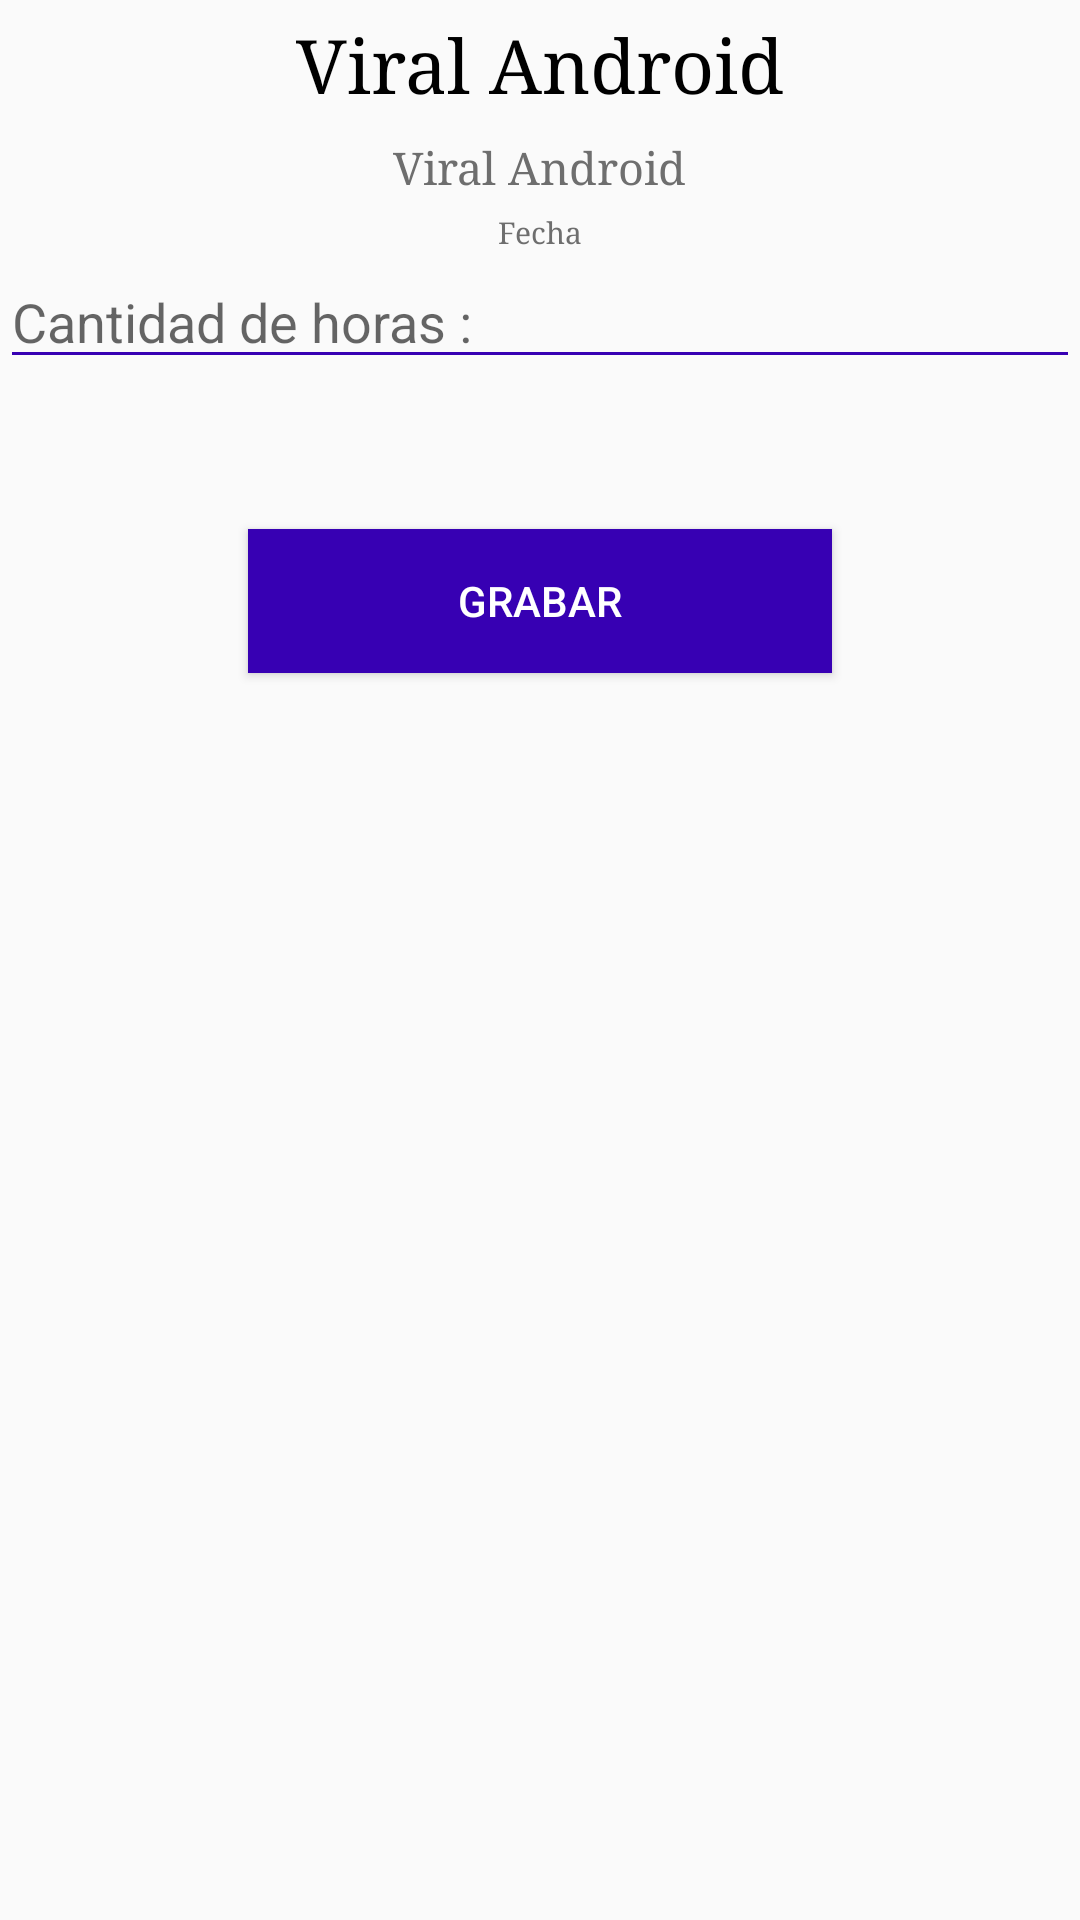

Android layout source for this screen:
<!-- AndroidManifest.xml: application theme AppTheme -->
<!-- res/layout/insert_hour_worked_activity.xml -->
<?xml version="1.0" encoding="utf-8"?>
<LinearLayout xmlns:android="http://schemas.android.com/apk/res/android"
    android:orientation="vertical" android:layout_width="match_parent"
    android:layout_height="match_parent">

    <TextView
        android:id="@+id/id_title_worked"
        android:layout_width="wrap_content"
        android:layout_height="wrap_content"
        android:layout_gravity="center_horizontal"
        android:layout_marginBottom="8dp"
        android:layout_marginTop="5dp"
        android:text="Viral Android"
        android:textColor="#000000"
        android:textSize="25sp"
        android:typeface="serif" />

    <TextView
        android:id="@+id/id_description_worked"
        android:layout_width="wrap_content"
        android:layout_height="wrap_content"
        android:layout_gravity="center_horizontal"
        android:layout_marginBottom="5dp"
        android:text="Viral Android"
        android:textColor="#6e6e6e"
        android:textSize="15sp"
        android:typeface="serif" />

    <TextView
        android:id="@+id/id_date_worked"
        android:layout_width="wrap_content"
        android:layout_height="wrap_content"
        android:layout_gravity="center_horizontal"
        android:layout_marginBottom="1dp"
        android:text="Fecha"
        android:textColor="#6e6e6e"
        android:textSize="10sp"
        android:typeface="serif" />

    <EditText
        android:id="@+id/id_hours"
        android:layout_width="fill_parent"
        android:layout_height="wrap_content"
        android:backgroundTint="@color/colorPrimaryDark"
        android:hint="Cantidad de horas :"
        android:inputType="number"/>

    <Button
        android:layout_width="wrap_content"
        android:layout_height="wrap_content"
        android:layout_gravity="center_horizontal"
        android:background="@color/colorPrimaryDark"
        android:elevation="4dp"
        android:layout_marginTop="50dp"
        android:paddingLeft="70dp"
        android:paddingRight="70dp"
        android:text="Grabar"
        android:id="@+id/btn_save"
        android:clickable="true"
        android:textColor="#fff" />

</LinearLayout>
<!-- resources referenced by this layout -->
<resources>
  <style name="AppTheme" parent="Theme.AppCompat.Light.DarkActionBar">
          
          <item name="colorPrimary">@color/colorPrimary</item>
          <item name="colorPrimaryDark">@color/colorPrimaryDark</item>
          <item name="colorAccent">@color/colorAccent</item>
      </style>
  <!-- not gathered from this repository: default colours our renderer supplied (Android Studio template values) -->
  <color name="colorPrimary">#FF6200EE</color>
  <color name="colorPrimaryDark">#FF3700B3</color>
  <color name="colorAccent">#FF03DAC5</color>
</resources>
